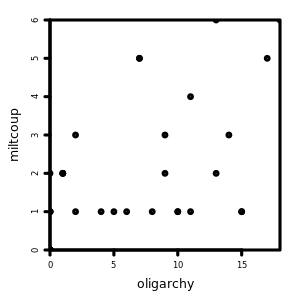

The data file committed next to this chart (first rows):
miltcoup, oligarchy, pollib, parties, pctvote, popn, size, numelec, numregim
0, 0, 2, 38, NA, 9.7, 1247, 0, 1
5, 7, 1, 34, 45.68, 4.6, 113, 8, 3
0, 0, NA, 7, 20.3, 1.2, 582, 5, 1
6, 13, 2, 62, 17.5, 8.8, 274, 5, 3
2, 13, 2, 10, 34.39, 5.3, 28, 3, 3
0, 0, 2, 34, 30.3, 11.6, 475, 14, 3
1, 0, 2, 5, 30.46, 0.361, 4, 2, 1
3, 14, 2, 14, 16.2, 3, 623, 6, 4
1, 15, 2, 27, 44.16, 5.5, 1284, 4, 3
2, 0, 2, 4, 52, 0.458, 2, 6, 2
3, 2, 2, 27, 40.8, 2.2, 342, 10, 4
0, 0, 2, 37, 12.18, 11.7, 322, 12, 2
0, 0, 1, 2, 24.18, 0.411, 23, 4, 2
1, 8, 2, 21, 16.67, 0.407, 28, 4, 4
1, 10, 2, 17, 28.95, 49.5, 1222, 6, 3
1, 0, 2, 15, 77.4, 1.1, 268, 12, 2
0, 0, NA, 5, 25.09, 0.849, 11, 7, 1
5, 17, 1, 22, 16.86, 14.4, 239, 6, 3
1, 6, 2, 19, 53.76, 5.6, 246, 9, 3
1, 0, 2, 12, 11.66, 0.96, 36, 0, 1
0, 0, 2, 13, 10.04, 23.5, 580, 6, 3
1, 4, 1, 10, 0, 1.7, 30, 1, 4
1, 5, 0, 14, 23.64, 2.5, 111, 12, 3
2, 1, 1, 19, 37.8, 11.3, 587, 12, 4
0, 0, 2, 8, 40.22, 8.2, 118, 4, 2
1, 11, 1, 10, 45.29, 8.2, 1240, 7, 3
4, 11, 2, 10, NA, 1.9, 1026, 8, 2
0, 0, NA, 10, 54.3, 1.1, 2, 4, 1
0, 0, 2, 15, NA, 15.3, 802, 0, 1
0, 0, 2, 11, 26, 1.7, 824, 1, 1
1, 15, 2, 12, 44.86, 7.4, 1267, 5, 4
6, 18, 1, 2, 28.36, 113.8, 924, 5, 2
1, 2, 1, 15, 41.46, 6.9, 26, 10, 4
0, 0, 2, 6, NA, 0.12, 1, 0, 2
0, 0, NA, 17, 16.05, 7.2, 197, 13, 2
1, 0, 2, 9, 43.04, 0.067, 0.5, 6, 2
2, 1, 2, 13, 72.06, 4, 72, 8, 3
1, 10, 2, 17, 65, 6.1, 638, 5, 4
0, 0, 2, 33, 7.46, 35, 1221, 8, 1
5, 7, 0, 16, 18.9, 24.5, 2506, 11, 3
0, 0, 1, 6, 19.36, 0.761, 17, 1, 2
0, 0, 2, 13, 24.49, 23.8, 945, 10, 2
2, 9, 2, 19, 34.13, 3.5, 57, 8, 4
3, 9, 1, 0, NA, 16.8, 236, 3, 3
2, 1, 2, 12, NA, 34.5, 2345, 8, 3
0, 0, 2, 13, 20.75, 7.8, 753, 11, 2
0, 0, NA, 15, 35.38, 9.5, 391, 1, 2
